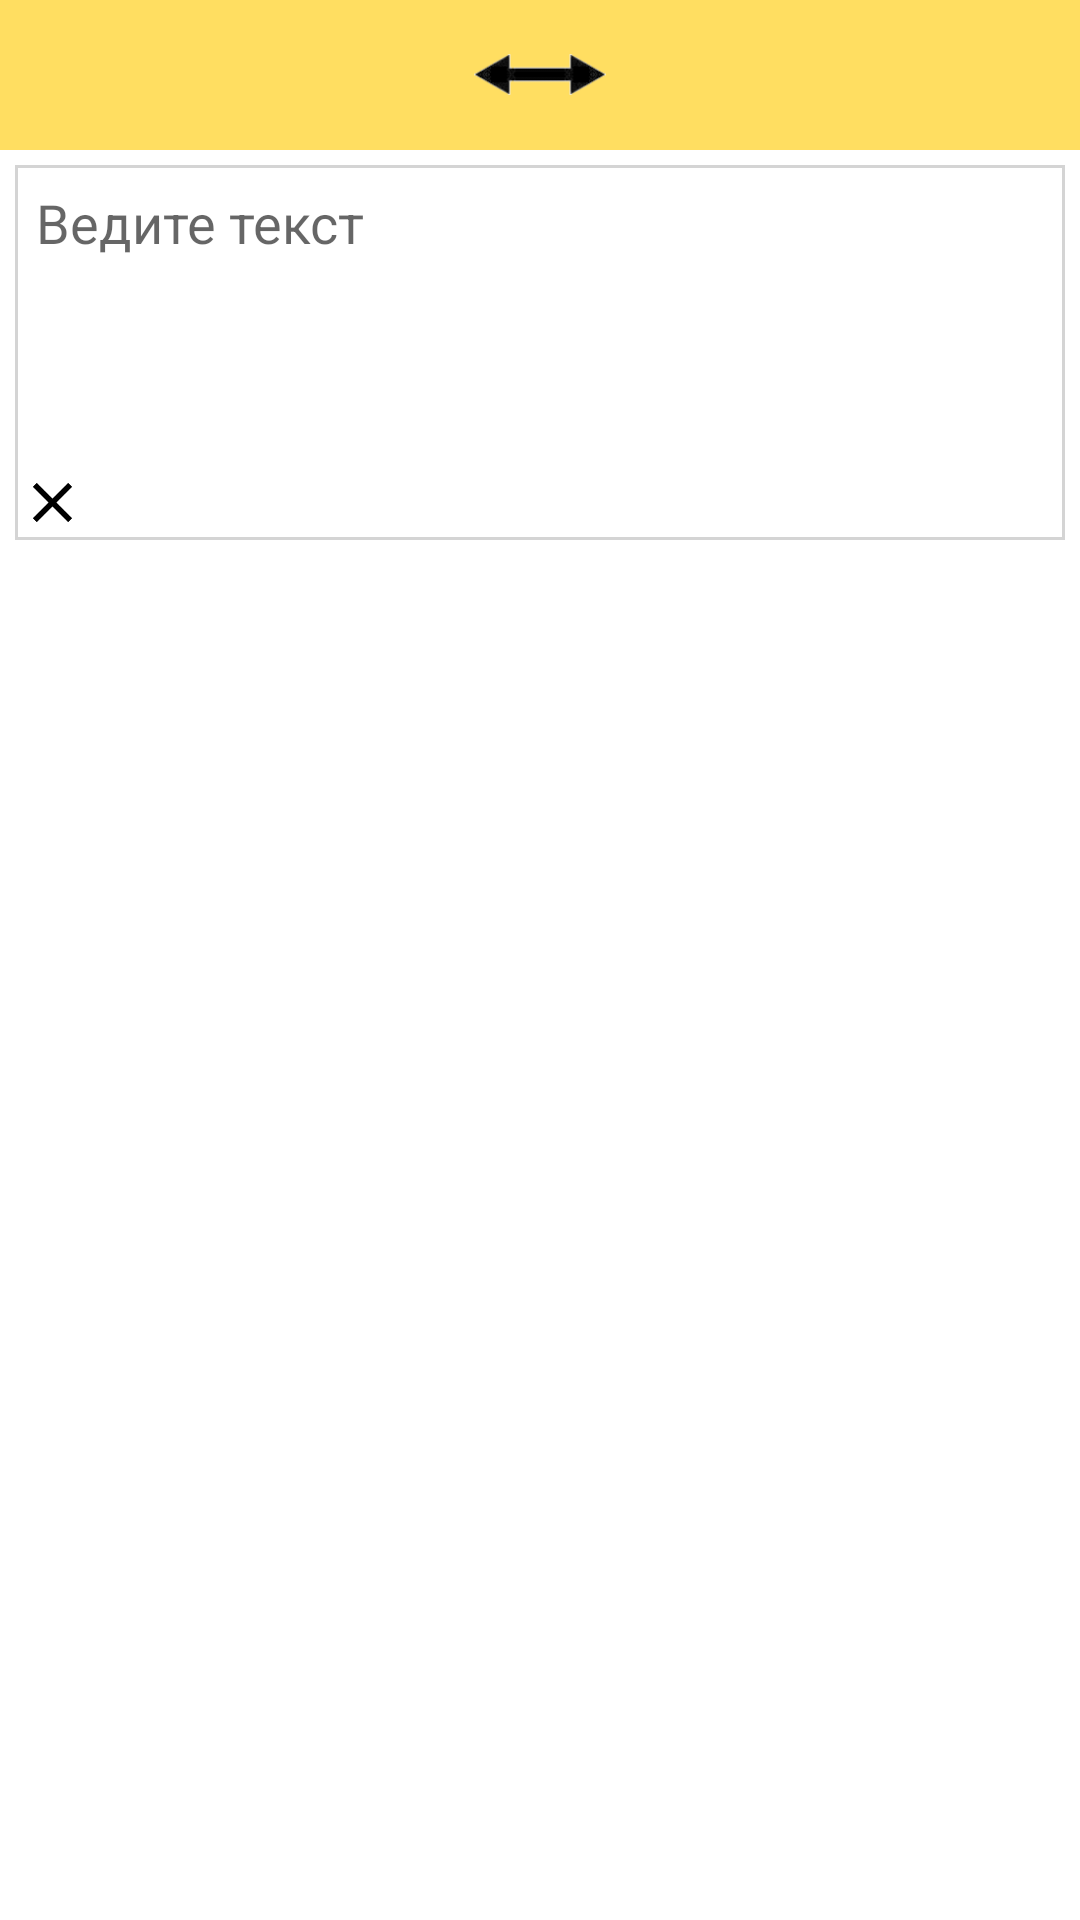

Android layout source for this screen:
<!-- AndroidManifest.xml: application theme AppTheme -->
<!-- res/layout/fragment_translator.xml -->
<?xml version="1.0" encoding="utf-8"?>
<RelativeLayout xmlns:android="http://schemas.android.com/apk/res/android"
    android:id="@+id/blockTranslator"
    android:layout_width="wrap_content"
    android:layout_height="wrap_content"
    android:background="@android:color/white">

    <RelativeLayout
        android:id="@+id/langChoose"
        android:layout_width="match_parent"
        android:layout_height="50dp"
        android:layout_alignParentLeft="true"
        android:layout_alignParentStart="true"
        android:layout_alignParentTop="true"
        android:orientation="horizontal"
        android:background="@color/orangeMain">

        <ImageButton
            android:id="@+id/reverseLangs"
            android:layout_width="50dp"
            android:layout_height="50dp"
            android:layout_alignParentTop="true"
            android:layout_centerHorizontal="true"
            android:layout_gravity="center_horizontal"
            android:contentDescription="@string/content_button_reverseLangs"
            android:background="@mipmap/swape_langs"/>

        <Spinner
            style="@style/SpinnerAsEditText"
            android:id="@+id/langFrom"
            android:layout_width="wrap_content"
            android:layout_height="wrap_content"
            android:layout_toLeftOf="@id/reverseLangs"
            android:layout_toStartOf="@id/reverseLangs"
            android:layout_centerVertical="true"
            android:textAlignment="center"
            android:background="@color/transparent"/>

        <Spinner
            style="@style/SpinnerAsEditText"
            android:id="@+id/langTo"
            android:layout_width="wrap_content"
            android:layout_height="wrap_content"
            android:layout_toEndOf="@id/reverseLangs"
            android:layout_toRightOf="@id/reverseLangs"
            android:layout_centerVertical="true"
            android:textAlignment="center"
            android:background="@color/transparent"/>

    </RelativeLayout>

    <EditText
        android:id="@+id/typeText"
        android:layout_width="match_parent"
        android:layout_height="125dp"
        android:layout_margin="5dp"
        android:padding="7dp"
        android:layout_alignParentEnd="true"
        android:layout_alignParentLeft="true"
        android:layout_alignParentRight="true"
        android:layout_alignParentStart="true"
        android:layout_below="@+id/langChoose"
        android:gravity="start"
        android:inputType="textMultiLine"
        android:textColor="#000000"
        android:background="@drawable/edittext_border"

        android:hint="@string/hint_typeText"/>

    <ImageButton
        android:id="@+id/clearText"
        android:layout_width="15dp"
        android:layout_height="15dp"
        android:layout_margin="5dp"
        android:background="@mipmap/clear_text"
        android:layout_alignBottom="@+id/typeText"
        android:layout_alignLeft="@+id/typeText"
        android:layout_alignStart="@+id/typeText"
        android:contentDescription="@string/content_button_clearText"/>

    <ScrollView
        android:id="@+id/textViews_container"
        android:layout_width="match_parent"
        android:layout_height="match_parent"
        android:layout_margin="5dp"
        android:layout_alignParentEnd="true"
        android:layout_alignParentLeft="true"
        android:layout_alignParentRight="true"
        android:layout_alignParentStart="true"
        android:layout_below="@+id/typeText" >

        <TextView
            android:id="@+id/seeText"
            android:layout_width="match_parent"
            android:layout_height="wrap_content"
            android:padding="7dp"
            android:textIsSelectable="true"
            android:textColor="#000000"
            android:autoLink="web" />

    </ScrollView>
</RelativeLayout>
<!-- resources referenced by this layout -->
<resources>
  <color name="orangeMain">#FFDE61</color>
  <color name="transparent">#00000000</color>
  <!-- drawable edittext_border (drawable) -->
  <?xml version="1.0" encoding="utf-8"?>
  <shape xmlns:android="http://schemas.android.com/apk/res/android" android:shape="rectangle" >
      <solid android:color="@android:color/transparent" />
      <stroke android:width="1dp" android:color="#d4d4d4"/>
  </shape>
  <!-- mipmap clear_text: png bitmap (mipmap-hdpi, 865 bytes) -->
  <!-- mipmap swape_langs: png bitmap (mipmap-hdpi, 560 bytes) -->
  <string name="content_button_clearText">clear text</string>
  <string name="content_button_reverseLangs">swape langs</string>
  <string name="hint_typeText">Ведите текст</string>
  <style parent="@android:style/Widget.Spinner" name="SpinnerAsEditText">
          <item name="android:background">@android:drawable/edit_text</item>
          <item name="android:windowBackground">@android:color/transparent</item>
      </style>
  <style name="AppTheme" parent="Theme.AppCompat.Light.NoActionBar">
          
          <item name="colorPrimary">@color/colorPrimary</item>
          <item name="colorPrimaryDark">@color/colorPrimaryDark</item>
          <item name="colorAccent">@color/colorAccent</item>
      </style>
  <color name="colorPrimary">#FFDE61</color>
  <color name="colorPrimaryDark">#E3C455</color>
  <color name="colorAccent">#FF4081</color>
</resources>
